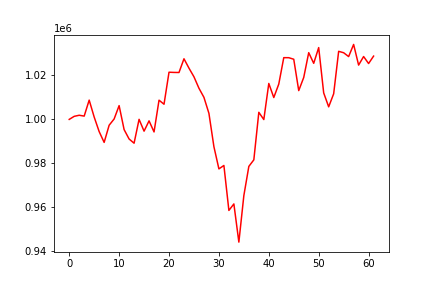

Source data for this figure (header and first rows):
, 0
0, 1000000
1, 1001392
2, 1001885
3, 1001499
4, 1008780
5, 1001093
6, 994455
7, 989525
8, 997338
9, 1000188
10, 1006276
11, 995361
12, 991081
13, 989160
14, 1000030
15, 994647
16, 999335
17, 994293
18, 1008751
19, 1006900
20, 1021479
21, 1021389
22, 1021351
23, 1027602
24, 1023329
25, 1019394
26, 1014181
27, 1010039
28, 1002751
29, 987560
30, 977461
31, 979023
32, 958551
33, 961510
34, 944122
35, 965328
36, 978600
37, 981585
38, 1003225
39, 999926
40, 1016362
41, 1009952
42, 1016088
43, 1028111
44, 1028095
45, 1027388
46, 1013111
47, 1019091
48, 1030384
49, 1025534
50, 1032698
51, 1012066
52, 1005722
53, 1011661
54, 1030991
55, 1030350
56, 1028607
57, 1034128
58, 1024727
59, 1028623
... 2 more rows
